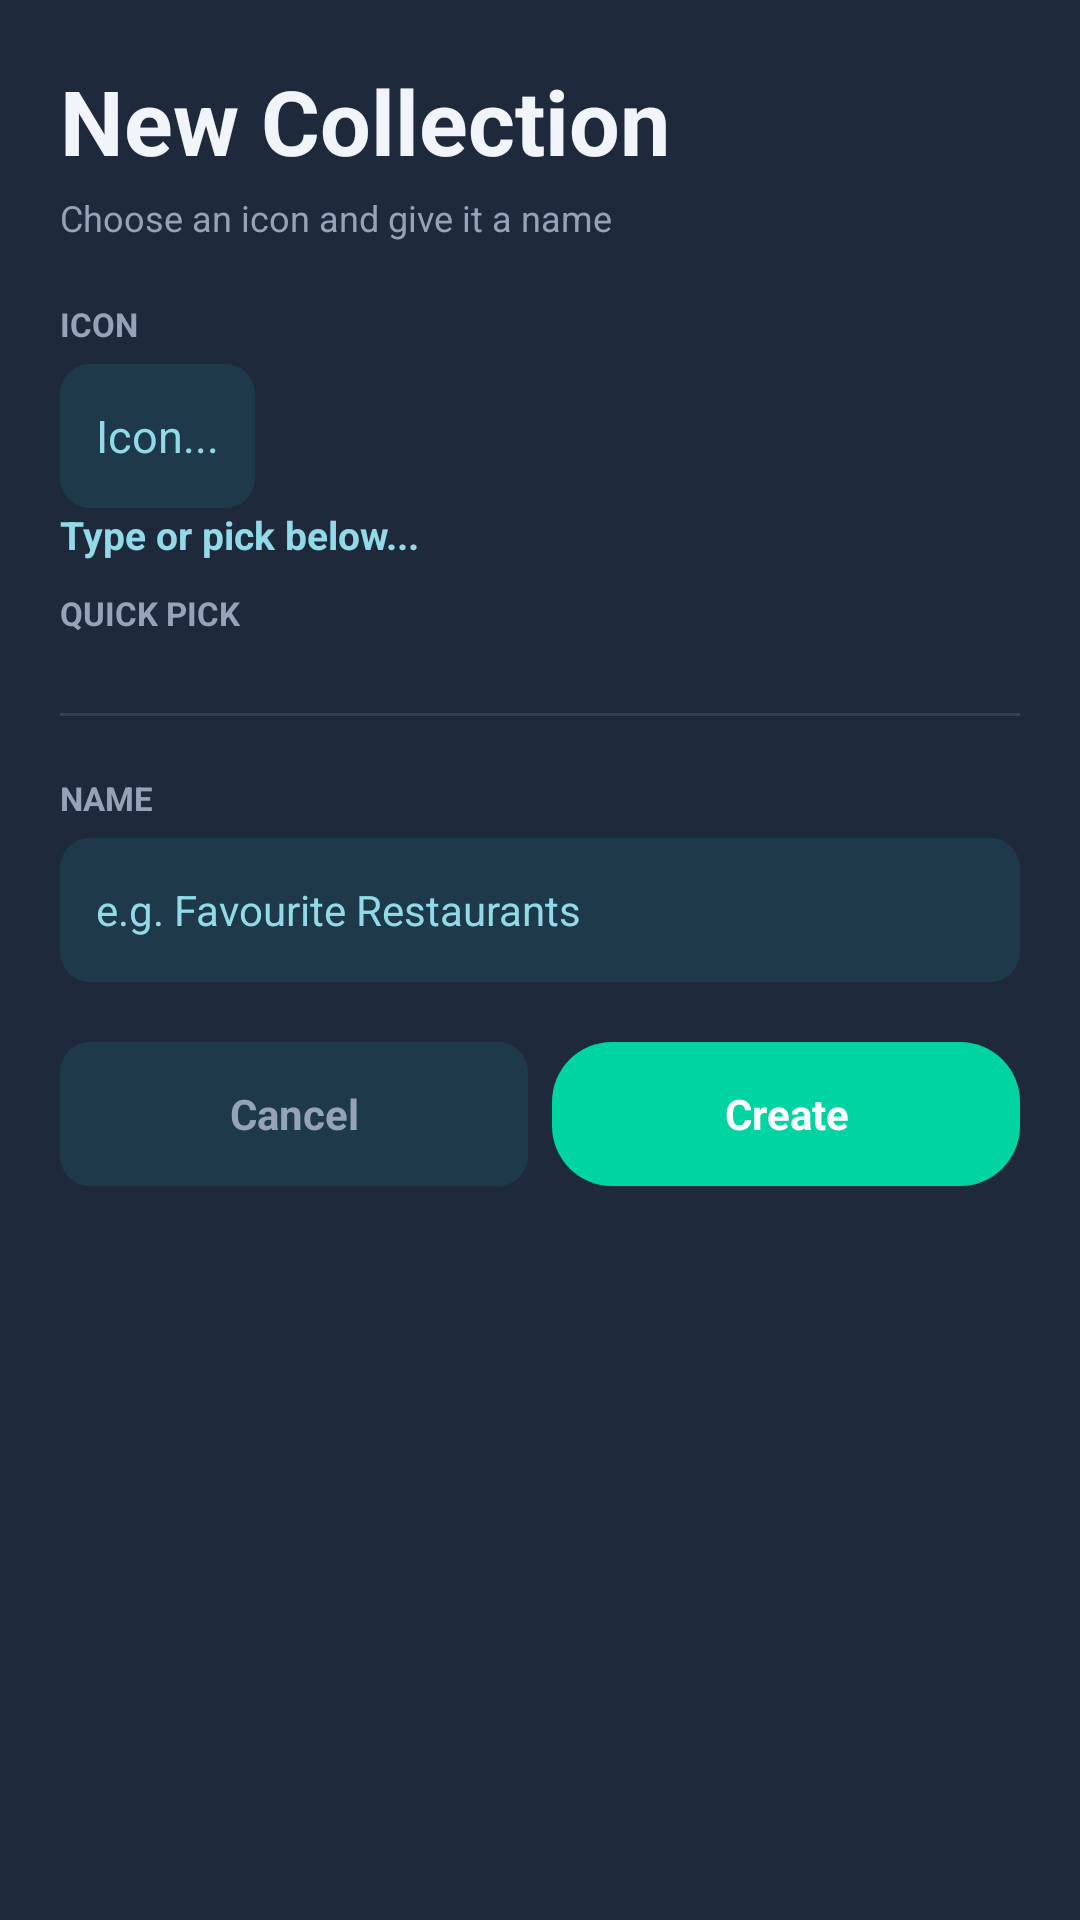

The Android layout XML behind this screen, and the referenced resources:
<!-- AndroidManifest.xml: application theme Theme.MyWay -->
<!-- res/layout/dialog_new_collection.xml -->
<?xml version="1.0" encoding="utf-8"?>
<LinearLayout
    xmlns:android="http://schemas.android.com/apk/res/android"
    android:layout_width="match_parent"
    android:layout_height="wrap_content"
    android:orientation="vertical"
    android:padding="20dp"
    android:background="@color/card_background">

    
    <TextView
        android:layout_width="wrap_content"
        android:layout_height="wrap_content"
        android:text="New Collection"
        android:textColor="@color/text_dark"
        android:textSize="30sp"
        android:textStyle="bold"
        android:layout_marginBottom="4dp"/>

    <TextView
        android:layout_width="wrap_content"
        android:layout_height="wrap_content"
        android:text="Choose an icon and give it a name"
        android:textColor="@color/text_mid"
        android:textSize="12sp"
        android:layout_marginBottom="20dp"/>

    
    <TextView
        android:layout_width="wrap_content"
        android:layout_height="wrap_content"
        android:text="ICON"
        android:textColor="@color/text_mid"
        android:textSize="11sp"
        android:textStyle="bold"
        android:layout_marginBottom="6dp"/>

    <LinearLayout
        android:layout_width="wrap_content"
        android:layout_height="48dp"
        android:orientation="horizontal"
        android:background="@drawable/data_background"
        android:gravity="center_vertical"
        android:paddingStart="12dp"
        android:paddingEnd="12dp"
        android:layout_marginBottom="0dp">

        <EditText
            android:id="@+id/et_collection_icon"
            android:layout_width="match_parent"
            android:layout_height="match_parent"
            android:background="@null"
            android:hint="Icon..."
            android:textColorHint="@color/text_light"
            android:textColor="@color/text_dark"
            android:textSize="15sp"
            android:inputType="text"
            android:maxLength="4"
            android:singleLine="true"/>
    </LinearLayout>
    <TextView
        android:layout_width="wrap_content"
        android:layout_height="wrap_content"
        android:text="Type or pick below..."
        android:textColor="@color/text_light"
        android:textSize="13sp"
        android:textStyle="bold"
        android:layout_marginBottom="10dp"/>
    
    <TextView
        android:layout_width="wrap_content"
        android:layout_height="wrap_content"
        android:text="QUICK PICK"
        android:textColor="@color/text_mid"
        android:textSize="11sp"
        android:textStyle="bold"
        android:layout_marginBottom="6dp"/>

    
    <HorizontalScrollView
        android:layout_width="match_parent"
        android:layout_height="wrap_content"
        android:scrollbars="none"
        android:layout_marginBottom="20dp">

        <LinearLayout
            android:id="@+id/ll_emoji_row"
            android:layout_width="wrap_content"
            android:layout_height="wrap_content"
            android:orientation="horizontal"/>
    </HorizontalScrollView>

    
    <View
        android:layout_width="match_parent"
        android:layout_height="1dp"
        android:background="@color/divider_color"
        android:layout_marginBottom="20dp"/>

    
    <TextView
        android:layout_width="wrap_content"
        android:layout_height="wrap_content"
        android:text="NAME"
        android:textColor="@color/text_mid"
        android:textSize="11sp"
        android:textStyle="bold"
        android:layout_marginBottom="6dp"/>

    <LinearLayout
        android:layout_width="match_parent"
        android:layout_height="48dp"
        android:orientation="horizontal"
        android:background="@drawable/data_background"
        android:gravity="center_vertical"
        android:paddingStart="12dp"
        android:paddingEnd="12dp"
        android:layout_marginBottom="20dp">

        <EditText
            android:id="@+id/et_collection_name"
            android:layout_width="match_parent"
            android:layout_height="match_parent"
            android:background="@null"
            android:hint="e.g. Favourite Restaurants"
            android:textColorHint="@color/text_light"
            android:textColor="@color/text_dark"
            android:textSize="14sp"
            android:inputType="textCapSentences"
            android:singleLine="true"/>
    </LinearLayout>

    
    <LinearLayout
        android:layout_width="match_parent"
        android:layout_height="wrap_content"
        android:orientation="horizontal">

        <TextView
            android:id="@+id/btn_dialog_cancel"
            android:layout_width="0dp"
            android:layout_height="48dp"
            android:layout_weight="1"
            android:gravity="center"
            android:text="Cancel"
            android:textColor="@color/text_mid"
            android:textSize="14sp"
            android:textStyle="bold"
            android:background="@drawable/data_background"
            android:layout_marginEnd="8dp"/>

        <TextView
            android:id="@+id/btn_dialog_create"
            android:layout_width="0dp"
            android:layout_height="48dp"
            android:layout_weight="1"
            android:gravity="center"
            android:text="Create"
            android:textColor="@android:color/white"
            android:textSize="14sp"
            android:textStyle="bold"
            android:background="@drawable/rounded_bg"/>

    </LinearLayout>

</LinearLayout>
<!-- resources referenced by this layout -->
<resources>
  <color name="card_background">#FFFFFF</color>
  <color name="divider_color">#e2eff0</color>
  <color name="text_dark">#1e3b38</color>
  <color name="text_light">#a2dbd0</color>
  <color name="text_mid">#64748B</color>
  <!-- drawable data_background (drawable) -->
  <?xml version="1.0" encoding="utf-8"?>
  <shape xmlns:android="http://schemas.android.com/apk/res/android"
      android:shape="rectangle">
      <solid android:color="@color/data_background_color"/>
      <corners android:radius="10dp"/>
  </shape>
  <!-- drawable rounded_bg (drawable) -->
  <?xml version="1.0" encoding="utf-8"?>
  <shape xmlns:android="http://schemas.android.com/apk/res/android"
      android:shape="rectangle">
      <solid android:color="#00d4a3"/>
      <corners android:radius="20dp"/>
  </shape>
  <style name="Theme.MyWay" parent="Theme.MaterialComponents.DayNight.NoActionBar">
          <item name="colorPrimary">#00BCD4</item>
          <item name="colorPrimaryDark">#0097A7</item>
          <item name="colorPrimaryVariant">#0097A7</item>
          <item name="colorOnPrimary">@android:color/white</item>
          <item name="colorSecondary">#00c99d</item>
          <item name="colorSecondaryVariant">#00ACC1</item>
          <item name="colorOnSecondary">@android:color/white</item>
          <item name="android:colorBackground">#F0FDFE</item>
          <item name="colorSurface">#FFFFFF</item>
          <item name="colorOnSurface">#1E293B</item>
          <item name="android:statusBarColor">#0097A7</item>
          <item name="android:navigationBarColor">#0097A7</item>
          <item name="android:windowLightStatusBar">false</item>
      </style>
  <color name="data_background_color">#e1fcf8</color>
</resources>
